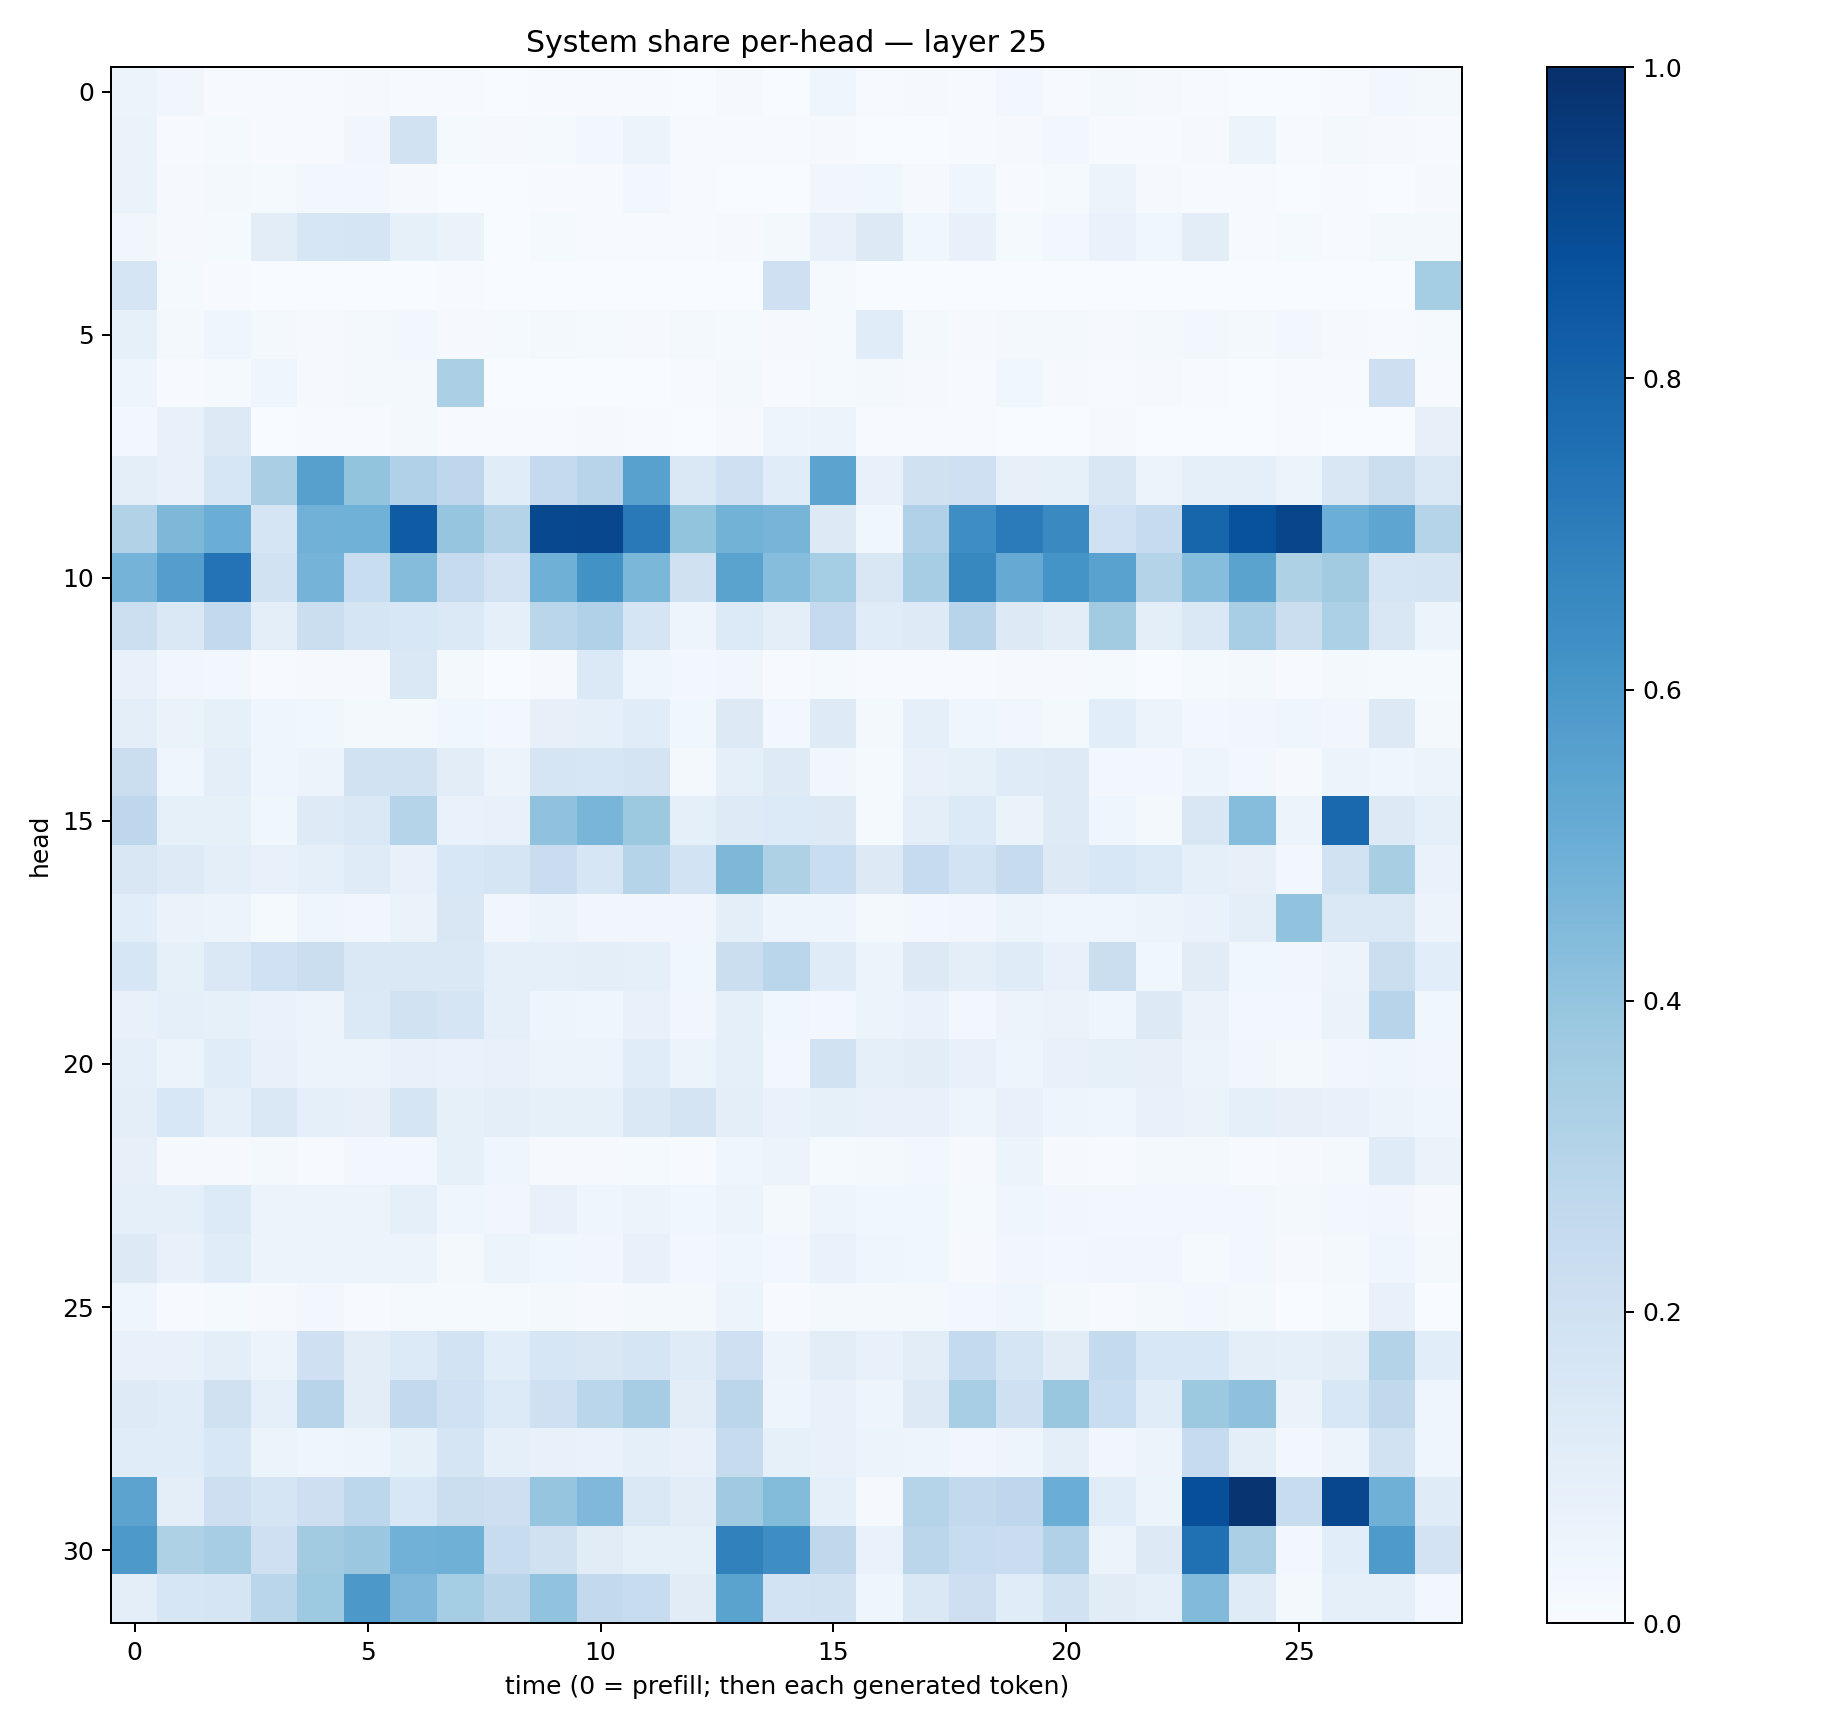

The table this chart was drawn from, first rows:
0.05157658, 0.03132691, 0.006090488, 0.0070816805, 0.0078010093, 0.009307316, 0.0056444556, 0.0040199817, 0.0022048512, 0.00555746, 0.0051386845, 0.0061022053, 0.0019500174, 0.010093531, 0.0028403883, 0.044326264, 0.007277247, 0.008593792, 0.0072347266, 0.030219179, 0.0046490976, 0.017246077, 0.010923212, 0.0058540576
0.06503, 0.00749, 0.01434, 0.006449, 0.005236, 0.03483, 0.1909, 0.01338, 0.01067, 0.01252, 0.0305, 0.0594, 0.005479, 0.006863, 0.006999, 0.01027, 0.0034, 0.003416, 0.004184, 0.01123, 0.02376, 0.006764, 0.006937, 0.01118
0.06573, 0.009011, 0.01955, 0.01217, 0.02963, 0.0289, 0.009781, 0.003283, 0.002307, 0.004921, 0.005532, 0.02647, 0.006753, 0.003714, 0.003788, 0.03465, 0.03677, 0.007894, 0.04534, 0.007101, 0.01413, 0.05243, 0.007968, 0.007376
0.03147, 0.008258, 0.01212, 0.105, 0.1596, 0.1656, 0.08217, 0.06446, 0.003511, 0.01225, 0.006466, 0.005994, 0.005013, 0.008198, 0.01763, 0.07481, 0.1267, 0.03527, 0.07501, 0.01557, 0.02635, 0.06959, 0.03597, 0.1044
0.1646, 0.01281, 0.007124, 0.00201, 0.002367, 0.001084, 0.002264, 0.004435, 0.0003683, 0.000962, 0.001227, 0.002844, 0.0009181, 0.000811, 0.2053, 0.01173, 0.0008458, 0.0008546, 0.001383, 0.001375, 0.0006081, 0.0009734, 0.0003761, 0.0003138
0.08518, 0.02136, 0.03945, 0.02178, 0.008653, 0.02291, 0.02904, 0.008774, 0.01348, 0.01657, 0.01372, 0.01168, 0.01862, 0.01335, 0.01077, 0.01298, 0.1166, 0.02016, 0.009675, 0.01672, 0.02304, 0.01125, 0.02089, 0.02469
0.04978, 0.006257, 0.01541, 0.04094, 0.01167, 0.02088, 0.02171, 0.3351, 0.001332, 0.001226, 0.0008168, 0.003894, 0.007646, 0.01922, 0.006331, 0.01222, 0.02213, 0.0112, 0.006412, 0.03789, 0.009774, 0.005292, 0.008514, 0.004672
0.0297, 0.07295, 0.1278, 0.003312, 0.004491, 0.004139, 0.01565, 0.007478, 0.006671, 0.006961, 0.009485, 0.005826, 0.002637, 0.009819, 0.04957, 0.05776, 0.005011, 0.004081, 0.004575, 0.002199, 0.003089, 0.01131, 0.001936, 0.001732
0.1013, 0.07274, 0.1603, 0.3392, 0.5586, 0.4013, 0.3184, 0.2767, 0.1133, 0.2501, 0.2958, 0.5553, 0.1477, 0.2042, 0.1147, 0.5435, 0.07225, 0.1988, 0.2082, 0.08021, 0.08476, 0.1503, 0.06136, 0.08777
0.3129, 0.4553, 0.5026, 0.1706, 0.4831, 0.4875, 0.8315, 0.3982, 0.3077, 0.9047, 0.9063, 0.7157, 0.4, 0.4798, 0.4721, 0.1281, 0.03632, 0.3181, 0.6405, 0.7106, 0.6527, 0.2019, 0.2483, 0.7953
0.4741, 0.5676, 0.74, 0.1933, 0.4754, 0.2339, 0.4345, 0.245, 0.181, 0.4883, 0.6221, 0.4608, 0.1961, 0.5483, 0.4324, 0.3536, 0.1486, 0.3481, 0.6618, 0.5133, 0.6164, 0.5511, 0.3056, 0.4325
0.2167, 0.141, 0.26, 0.09743, 0.2263, 0.1682, 0.1532, 0.1392, 0.08704, 0.2883, 0.3167, 0.1698, 0.04932, 0.1348, 0.1008, 0.2502, 0.1133, 0.1216, 0.2946, 0.1271, 0.1041, 0.3618, 0.09899, 0.1426
0.07232, 0.03351, 0.03002, 0.005292, 0.009567, 0.009069, 0.1414, 0.02165, 0.003319, 0.008472, 0.1384, 0.04107, 0.03125, 0.03159, 0.007761, 0.0155, 0.006552, 0.004946, 0.006897, 0.008266, 0.008054, 0.01455, 0.003594, 0.0134
0.1014, 0.06422, 0.08554, 0.04351, 0.03746, 0.01938, 0.0189, 0.03849, 0.02943, 0.08154, 0.08715, 0.1169, 0.03686, 0.1289, 0.02542, 0.1236, 0.01917, 0.08704, 0.04294, 0.0345, 0.01576, 0.1072, 0.06068, 0.03123
0.2243, 0.0453, 0.1005, 0.04664, 0.0565, 0.1887, 0.1884, 0.1035, 0.05502, 0.1713, 0.1571, 0.1726, 0.01779, 0.0911, 0.1234, 0.0334, 0.01248, 0.07443, 0.08538, 0.1177, 0.1235, 0.02434, 0.03059, 0.04864
0.2746, 0.08418, 0.08341, 0.03859, 0.1212, 0.1421, 0.2993, 0.06861, 0.07635, 0.4086, 0.467, 0.3777, 0.09191, 0.1233, 0.1331, 0.128, 0.01294, 0.09894, 0.135, 0.06629, 0.1233, 0.04494, 0.01569, 0.1512
0.1486, 0.1227, 0.09872, 0.07348, 0.08594, 0.1173, 0.07235, 0.1528, 0.168, 0.2278, 0.1629, 0.298, 0.1847, 0.4539, 0.3223, 0.231, 0.1271, 0.2472, 0.186, 0.2448, 0.1251, 0.1539, 0.1367, 0.09184
0.1084, 0.06346, 0.05559, 0.01468, 0.04083, 0.03293, 0.0626, 0.1485, 0.03436, 0.05189, 0.03399, 0.03513, 0.03232, 0.09914, 0.05017, 0.05033, 0.02088, 0.02876, 0.03397, 0.05361, 0.0465, 0.04293, 0.05256, 0.06741
0.1588, 0.08558, 0.1417, 0.2024, 0.2212, 0.1451, 0.1461, 0.1432, 0.09301, 0.09176, 0.09605, 0.08677, 0.0385, 0.2188, 0.2887, 0.1207, 0.0606, 0.1261, 0.09425, 0.1188, 0.07625, 0.221, 0.0384, 0.1112
0.07691, 0.09008, 0.08266, 0.06871, 0.0562, 0.1386, 0.192, 0.1645, 0.08903, 0.05067, 0.04356, 0.07316, 0.03454, 0.09226, 0.03562, 0.0276, 0.06051, 0.067, 0.0262, 0.05779, 0.06613, 0.03906, 0.1315, 0.06438
0.08659, 0.05248, 0.1139, 0.07134, 0.05475, 0.06152, 0.07218, 0.06964, 0.07186, 0.05132, 0.05865, 0.1162, 0.05243, 0.08886, 0.02753, 0.192, 0.08675, 0.1032, 0.07291, 0.04986, 0.07557, 0.08433, 0.07863, 0.05263
0.09749, 0.1541, 0.0909, 0.142, 0.0871, 0.08193, 0.1712, 0.0839, 0.09439, 0.08414, 0.08579, 0.146, 0.1736, 0.1015, 0.06754, 0.0835, 0.07381, 0.07464, 0.04699, 0.07072, 0.04706, 0.04466, 0.07386, 0.06339
0.07867, 0.009735, 0.008074, 0.02324, 0.007408, 0.02689, 0.02818, 0.08435, 0.0421, 0.01171, 0.008443, 0.01496, 0.006915, 0.04342, 0.05745, 0.01438, 0.02243, 0.02382, 0.009553, 0.05172, 0.009517, 0.005545, 0.01818, 0.01709
0.08985, 0.08817, 0.1359, 0.05317, 0.0571, 0.05794, 0.09308, 0.0427, 0.03288, 0.07043, 0.04254, 0.05528, 0.03863, 0.05384, 0.01632, 0.05033, 0.03853, 0.03616, 0.01496, 0.04467, 0.03343, 0.02572, 0.02361, 0.02442
0.1293, 0.07111, 0.1144, 0.05786, 0.05497, 0.05503, 0.05831, 0.02031, 0.05309, 0.03798, 0.03301, 0.07076, 0.02497, 0.0415, 0.02614, 0.06933, 0.04021, 0.03795, 0.009199, 0.03313, 0.0285, 0.03246, 0.03268, 0.01551
0.04242, 0.005512, 0.01448, 0.01012, 0.0277, 0.007496, 0.01208, 0.01437, 0.01173, 0.01843, 0.01082, 0.0228, 0.01571, 0.05262, 0.005917, 0.01787, 0.01899, 0.01581, 0.02356, 0.04145, 0.0208, 0.007731, 0.02115, 0.02717
0.07593, 0.07208, 0.0955, 0.05552, 0.2064, 0.1047, 0.1367, 0.1851, 0.1057, 0.1603, 0.1521, 0.1687, 0.1202, 0.2043, 0.05659, 0.1035, 0.07239, 0.1048, 0.257, 0.1687, 0.1107, 0.2569, 0.1548, 0.1535
0.1218, 0.1159, 0.1977, 0.0888, 0.2947, 0.1031, 0.2609, 0.2017, 0.1355, 0.2041, 0.2873, 0.3497, 0.105, 0.2843, 0.05036, 0.0759, 0.04789, 0.1295, 0.3455, 0.21, 0.3899, 0.2316, 0.1167, 0.3768
0.1159, 0.1168, 0.1557, 0.05452, 0.04395, 0.05041, 0.08235, 0.1681, 0.08943, 0.07089, 0.07022, 0.08752, 0.07695, 0.2438, 0.08547, 0.07194, 0.05224, 0.04776, 0.03195, 0.05036, 0.0952, 0.03385, 0.05532, 0.2498
0.5431, 0.1, 0.2125, 0.1686, 0.2142, 0.2796, 0.1561, 0.2255, 0.2116, 0.3959, 0.4518, 0.1468, 0.1024, 0.3687, 0.4403, 0.08871, 0.01001, 0.3011, 0.258, 0.2763, 0.5009, 0.1148, 0.05966, 0.8796
0.5927, 0.3242, 0.3499, 0.2033, 0.3601, 0.3803, 0.4837, 0.4909, 0.2421, 0.1977, 0.111, 0.08377, 0.08525, 0.6845, 0.6404, 0.2708, 0.06708, 0.2824, 0.2379, 0.2295, 0.3195, 0.06163, 0.1253, 0.7521
0.09493, 0.1588, 0.171, 0.2874, 0.3738, 0.5976, 0.4514, 0.3524, 0.2923, 0.4035, 0.2614, 0.2405, 0.112, 0.5493, 0.1854, 0.1886, 0.04566, 0.1476, 0.2144, 0.1138, 0.1939, 0.1099, 0.08952, 0.4435
